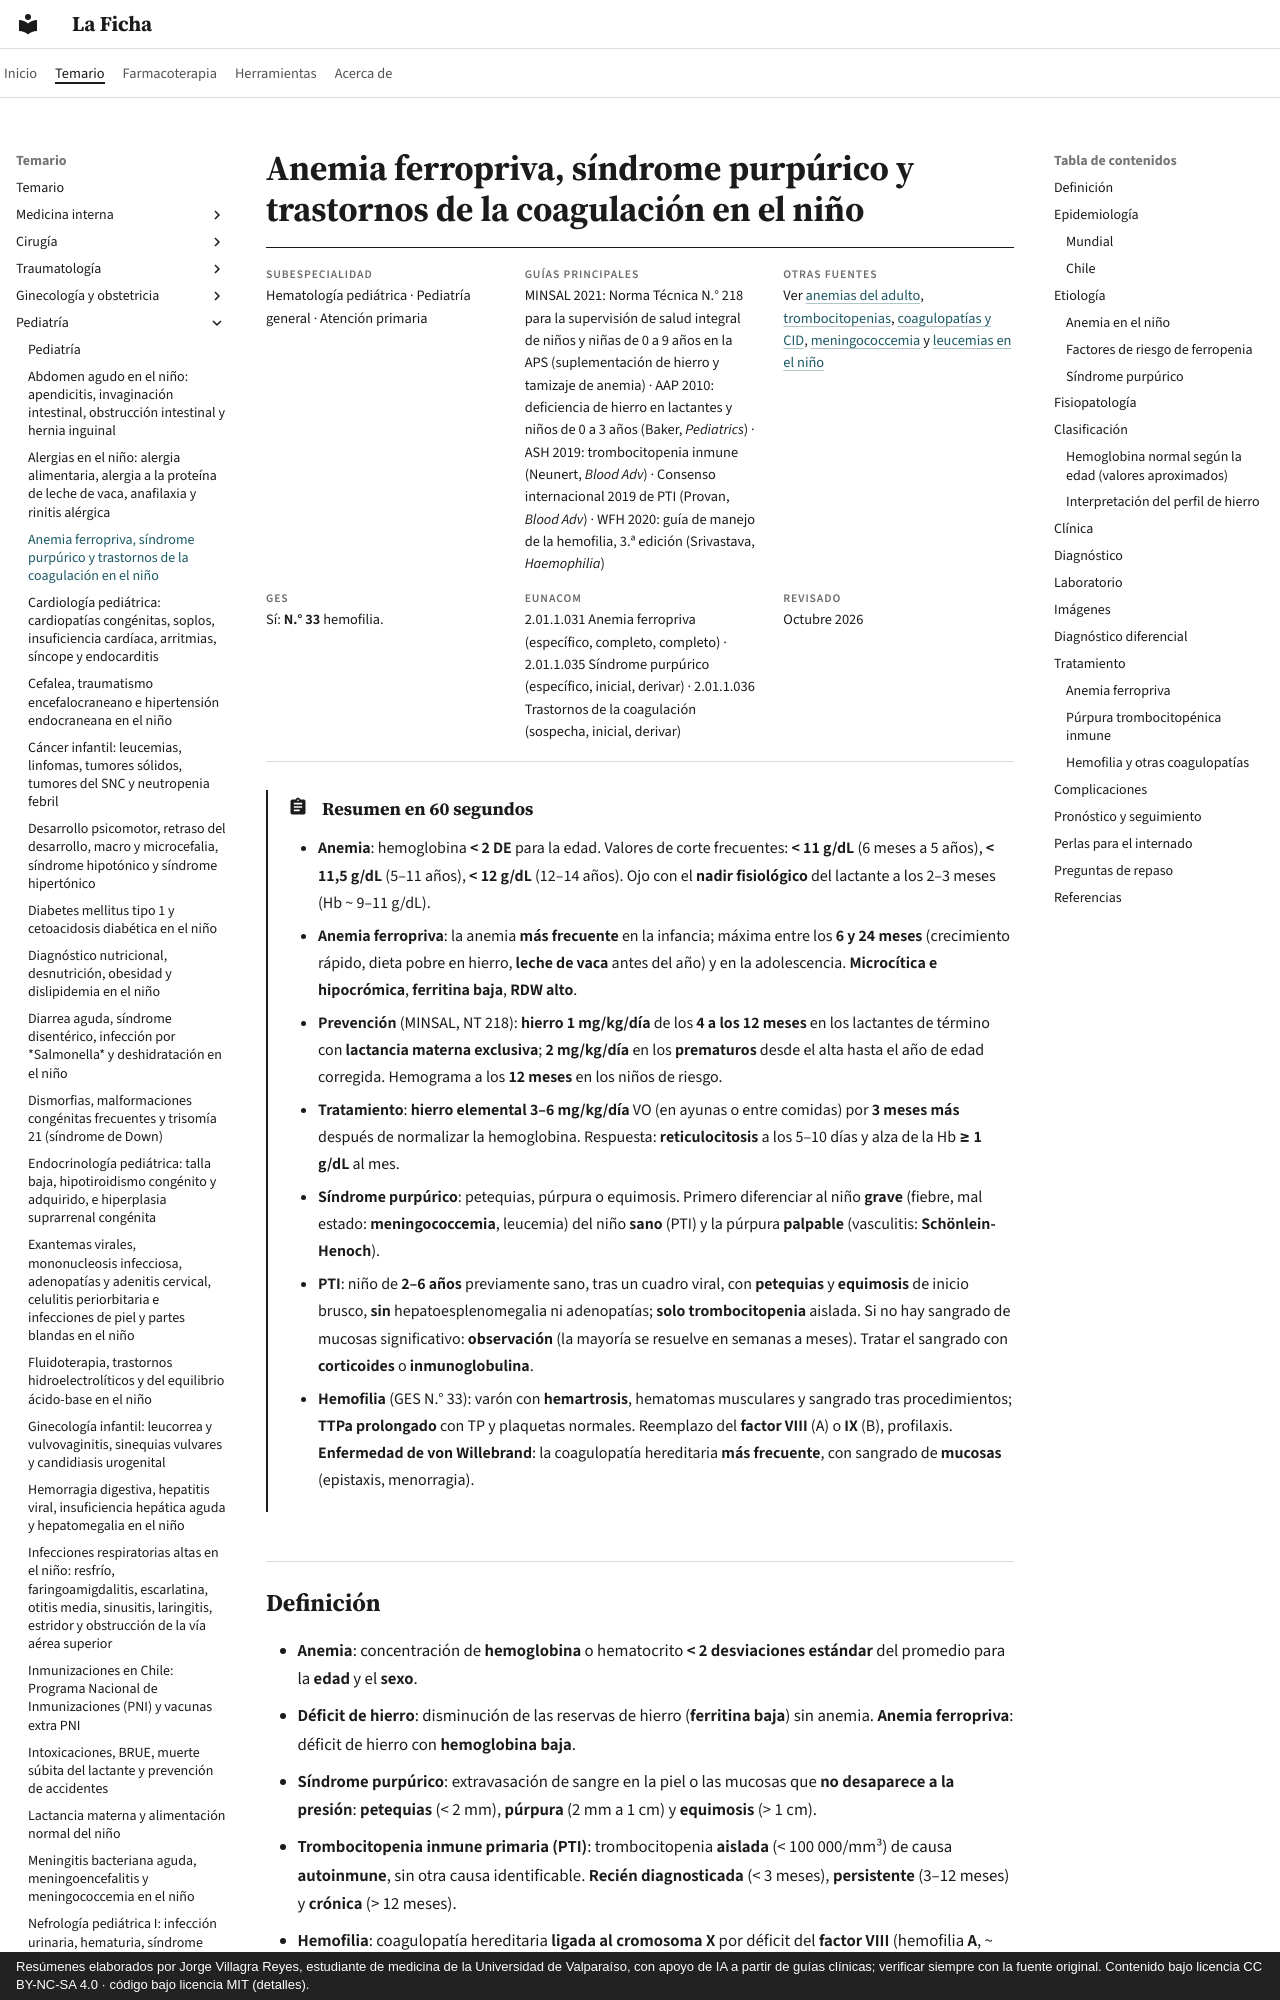

repository: jorgevillagrareyes-dotcom/laficha · page: pediatria/anemia-ferropriva-sindrome-purpurico-y-trastornos-de-la-coagulacion.html · generator: mkdocs · copyright: Resúmenes elaborados por Jorge Villagra Reyes, estudiante de medicina de la Universidad de Valparaíso, con apoyo de IA a partir de guías clínicas; verificar siempre con la fuente original. Contenido bajo licencia CC BY-NC-SA 4.0 · código bajo licencia MIT (detalles).

---
tags:
  - Pediatría
  - GES
  - Frecuente en sala
---

# Anemia ferropriva, síndrome purpúrico y trastornos de la coagulación en el niño

<div class="ficha" markdown>

**Subespecialidad**
Hematología pediátrica · Pediatría general · Atención primaria

**Guías principales**
MINSAL 2021: Norma Técnica N.° 218 para la supervisión de salud integral de niños y niñas de 0 a 9 años en la APS (suplementación de hierro y tamizaje de anemia) · AAP 2010: deficiencia de hierro en lactantes y niños de 0 a 3 años (Baker, *Pediatrics*) · ASH 2019: trombocitopenia inmune (Neunert, *Blood Adv*) · Consenso internacional 2019 de PTI (Provan, *Blood Adv*) · WFH 2020: guía de manejo de la hemofilia, 3.ª edición (Srivastava, *Haemophilia*)

**Otras fuentes**
Ver [anemias del adulto](../hematologia/anemias.md), [trombocitopenias](../hematologia/trombocitopenias.md), [coagulopatías y CID](../hematologia/coagulopatias-cid-y-reversion-de-anticoagulantes.md), [meningococcemia](meningitis-meningoencefalitis-y-meningococcemia.md) y [leucemias en el niño](cancer-infantil-leucemias-linfomas-tumores-solidos-y-neutropenia-febril.md)

**GES**
Sí: **N.° 33** hemofilia.

**EUNACOM**
2.01.1.031 Anemia ferropriva (específico, completo, completo) · 2.01.1.035 Síndrome purpúrico (específico, inicial, derivar) · 2.01.1.036 Trastornos de la coagulación (sospecha, inicial, derivar)

**Revisado**
Octubre 2026

</div>

!!! abstract "Resumen en 60 segundos"
    - **Anemia**: hemoglobina **< 2 DE** para la edad. Valores de corte frecuentes: **< 11 g/dL** (6 meses a 5 años), **< 11,5 g/dL** (5–11 años), **< 12 g/dL** (12–14 años). Ojo con el **nadir fisiológico** del lactante a los 2–3 meses (Hb ~ 9–11 g/dL).
    - **Anemia ferropriva**: la anemia **más frecuente** en la infancia; máxima entre los **6 y 24 meses** (crecimiento rápido, dieta pobre en hierro, **leche de vaca** antes del año) y en la adolescencia. **Microcítica e hipocrómica**, **ferritina baja**, **RDW alto**.
    - **Prevención** (MINSAL, NT 218): **hierro 1 mg/kg/día** de los **4 a los 12 meses** en los lactantes de término con **lactancia materna exclusiva**; **2 mg/kg/día** en los **prematuros** desde el alta hasta el año de edad corregida. Hemograma a los **12 meses** en los niños de riesgo.
    - **Tratamiento**: **hierro elemental 3–6 mg/kg/día** VO (en ayunas o entre comidas) por **3 meses más** después de normalizar la hemoglobina. Respuesta: **reticulocitosis** a los 5–10 días y alza de la Hb **≥ 1 g/dL** al mes.
    - **Síndrome purpúrico**: petequias, púrpura o equimosis. Primero diferenciar al niño **grave** (fiebre, mal estado: **meningococcemia**, leucemia) del niño **sano** (PTI) y la púrpura **palpable** (vasculitis: **Schönlein-Henoch**).
    - **PTI**: niño de **2–6 años** previamente sano, tras un cuadro viral, con **petequias** y **equimosis** de inicio brusco, **sin** hepatoesplenomegalia ni adenopatías; **solo trombocitopenia** aislada. Si no hay sangrado de mucosas significativo: **observación** (la mayoría se resuelve en semanas a meses). Tratar el sangrado con **corticoides** o **inmunoglobulina**.
    - **Hemofilia** (GES N.° 33): varón con **hemartrosis**, hematomas musculares y sangrado tras procedimientos; **TTPa prolongado** con TP y plaquetas normales. Reemplazo del **factor VIII** (A) o **IX** (B), profilaxis. **Enfermedad de von Willebrand**: la coagulopatía hereditaria **más frecuente**, con sangrado de **mucosas** (epistaxis, menorragia).
